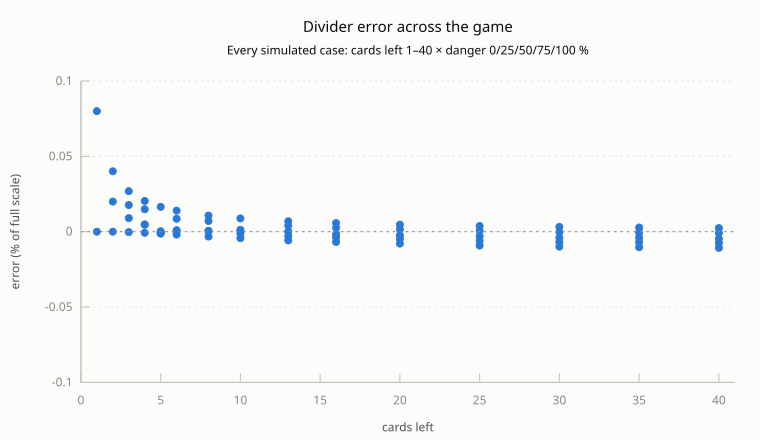

Values plotted in this chart, from the file beside it:
cards_left, danger_left, expected_pct, circuit_pct, error_pct_fs, ripple_mv
1, 0, 0.000, 0.0800, 0.0800, 0.000
1, 1, 100, 100, 0.0000, 0.000
2, 0, 0.000, 0.0401, 0.0401, 0.000
2, 1, 50, 50.02, 0.0200, 0.000
2, 2, 100, 100, -0.0000, 0.000
3, 0, 0.000, 0.0269, 0.0269, 0.000
3, 1, 33.33, 33.35, 0.0177, 0.000
3, 2, 66.67, 66.68, 0.0090, 0.000
3, 3, 100, 100, -0.0003, 0.000
4, 0, 0.000, 0.0204, 0.0204, 0.000
4, 1, 25, 25.01, 0.0149, 0.000
4, 2, 50, 50, 0.0047, 0.000
4, 3, 75, 75, 0.0048, 0.000
4, 4, 100, 100, -0.0007, 0.000
5, 0, 0.000, 0.0165, 0.0165, 0.000
5, 1, 20, 20, 0.0003, 0.000
5, 3, 60, 60, -0.0005, 0.000
5, 4, 80, 80, -0.0008, 0.000
5, 5, 100, 100, -0.0013, 0.000
6, 0, 0.000, 0.0140, 0.0140, 0.000
6, 2, 33.33, 33.34, 0.0086, 0.000
6, 3, 50, 50, 0.0001, 0.000
6, 5, 83.33, 83.33, 0.0010, 0.000
6, 6, 100, 100, -0.0019, 0.000
8, 0, 0.000, 0.0107, 0.0107, 0.000
8, 2, 25, 25.01, 0.0071, 0.000
8, 4, 50, 50, 0.0005, 0.000
8, 6, 75, 75, 0.0004, 0.000
8, 8, 100, 100, -0.0032, 0.000
10, 0, 0.000, 0.0088, 0.0088, 0.000
10, 3, 30, 30, 0.0013, 0.000
10, 5, 50, 50, 0.0003, 0.000
10, 8, 80, 80, -0.0012, 0.000
10, 10, 100, 100, -0.0043, 0.000
13, 0, 0.000, 0.0069, 0.0069, 0.000
13, 3, 23.08, 23.08, 0.0040, 0.000
13, 7, 53.85, 53.85, 0.0001, 0.000
13, 10, 76.92, 76.92, -0.0029, 0.000
13, 13, 100, 99.99, -0.0058, 0.000
16, 0, 0.000, 0.0057, 0.0057, 0.000
16, 4, 25, 25, 0.0026, 0.000
16, 8, 50, 50, -0.0016, 0.000
16, 12, 75, 75, -0.0037, 0.000
16, 16, 100, 99.99, -0.0068, 0.000
20, 0, 0.000, 0.0047, 0.0047, 0.000
20, 5, 25, 25, 0.0015, 0.000
20, 10, 50, 50, -0.0024, 0.000
20, 15, 75, 75, -0.0048, 0.000
20, 20, 100, 99.99, -0.0079, 0.000
25, 0, 0.000, 0.0038, 0.0038, 0.000
25, 6, 24, 24, 0.0006, 0.000
25, 13, 52, 52, -0.0030, 0.000
25, 19, 76, 75.99, -0.0061, 0.000
25, 25, 100, 99.99, -0.0092, 0.000
30, 0, 0.000, 0.0032, 0.0032, 0.000
30, 8, 26.67, 26.67, -0.0003, 0.000
30, 15, 50, 50, -0.0040, 0.000
30, 23, 76.67, 76.66, -0.0069, 0.000
30, 30, 100, 99.99, -0.0099, 0.000
35, 0, 0.000, 0.0028, 0.0028, 0.000
... 9 more rows
